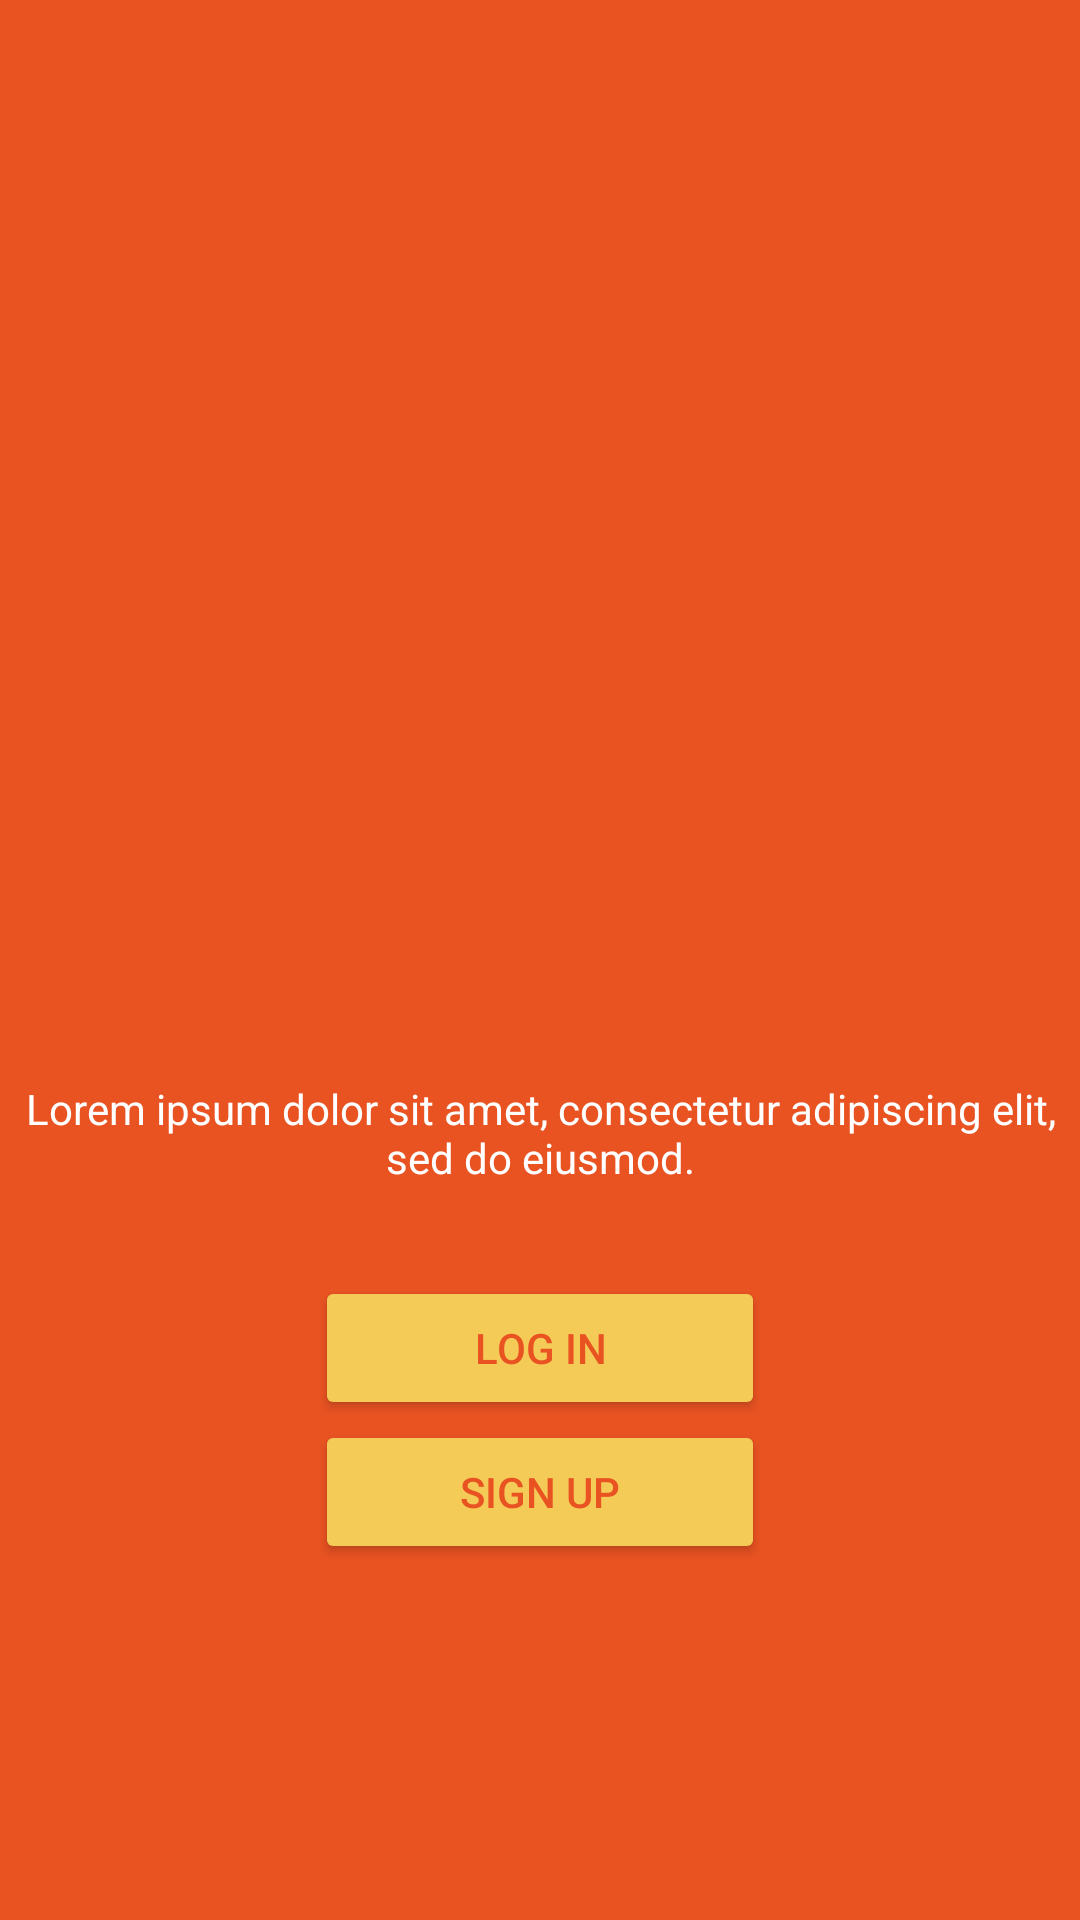

Android layout source for this screen:
<!-- AndroidManifest.xml: application theme Theme.UTS_2301093003 -->
<!-- res/layout/activity_start.xml -->
<?xml version="1.0" encoding="utf-8"?>
<androidx.constraintlayout.widget.ConstraintLayout xmlns:android="http://schemas.android.com/apk/res/android"
    xmlns:app="http://schemas.android.com/apk/res-auto"
    xmlns:tools="http://schemas.android.com/tools"
    android:id="@+id/main"
    android:layout_width="match_parent"
    android:layout_height="match_parent"
    tools:context=".StartActivity">

    <LinearLayout
        android:layout_width="match_parent"
        android:layout_height="match_parent"
        android:background="#E95322"
        android:orientation="vertical">

        <ImageView
            android:id="@+id/logo"
            android:layout_width="250dp"
            android:layout_height="200dp"
            android:layout_gravity="center"
            android:layout_marginTop="140dp"
            android:layout_marginBottom="20dp"
            app:srcCompat="@drawable/log" />

        <TextView
            android:id="@+id/textView2"
            android:layout_width="match_parent"
            android:layout_height="wrap_content"
            android:layout_marginBottom="30dp"
            android:gravity="center"
            android:text="Lorem ipsum dolor sit amet, consectetur adipiscing elit, sed do eiusmod."
            android:textColor="#FFFFFF" />

        <Button
            android:id="@+id/button_signup"
            android:layout_width="150dp"
            android:layout_height="wrap_content"
            android:layout_gravity="center_horizontal"
            android:backgroundTint="#F5CB58"
            android:text="Log in"
            android:textColor="#E95322" />

        <Button
            android:id="@+id/button_login"
            android:layout_width="150dp"
            android:layout_height="wrap_content"
            android:layout_gravity="center_horizontal"
            android:backgroundTint="#F5CB58"
            android:text="Sign Up"
            android:textColor="#E95322" />


    </LinearLayout>

</androidx.constraintlayout.widget.ConstraintLayout>
<!-- resources referenced by this layout -->
<resources>
  <style name="Theme.UTS_2301093003" parent="Base.Theme.UTS_2301093003" />
  <style name="Base.Theme.UTS_2301093003" parent="Theme.Material3.DayNight.NoActionBar">
          
          
      </style>
</resources>
